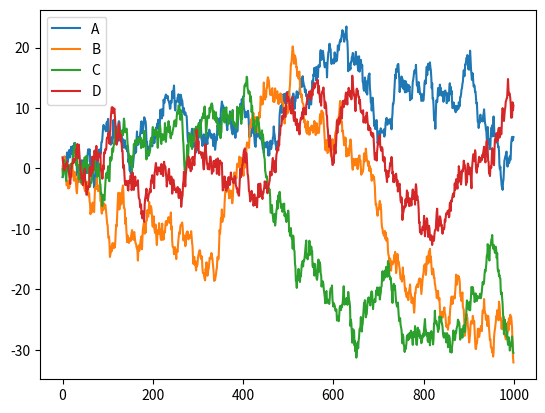

Reproduce this figure in Python.
# View more python tutorials on my Youtube and Youku channel!!!

# [redacted]
# Youku video tutorial: http://i.youku.com/pythontutorial

"""
Please note, this code is only for python 3+. If you are using python 2+, please modify the code accordingly.
"""
from __future__ import print_function
import pandas as pd
import numpy as np
import matplotlib.pyplot as plt

# plot data

# Series
data = pd.Series(np.random.randn(1000), index=np.arange(1000))
# 对数据进行累加
data = data.cumsum()
# data.plot()
# plt.show()

# # DataFrame
data = pd.DataFrame(np.random.randn(1000, 4), index=np.arange(1000), columns=list("ABCD"))
data = data.cumsum()
data.plot()
plt.show()
print(data)
# # plot methods:
# # 'bar', 'hist', 'box', 'kde', 'area', scatter', hexbin', 'pie'
# ax = data.plot.scatter(x='A', y='B', color='DarkBlue', label="Class 1")
# data.plot.scatter(x='A', y='C', color='LightGreen', label='Class 2', ax=ax)
# plt.show()